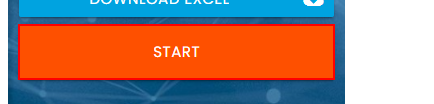
Task: complete rpachallenge.com
Workflow: Main

Step 1 [try]: click on the button

Step 2 [try]: type "Convert.ToString(row["First Name"])" into the text box (no picture)

Step 3: Find Element 'LABEL' on the label 'First Name' (no picture)

Step 4: type "Convert.ToString(row["Last Name"])" into the text box (no picture)

Step 5: Find Element 'LABEL' on the label 'Last Name' (no picture)

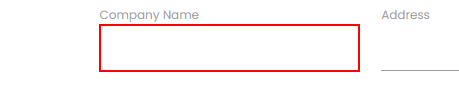
Step 6: type "Convert.ToString(row["Company Name"])" into the text box

Step 7: Find Element 'LABEL' on the label 'Company Name' (no picture)

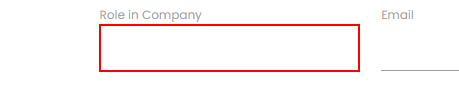
Step 8: type "Convert.ToString(row["Role in Company"])" into the text box
